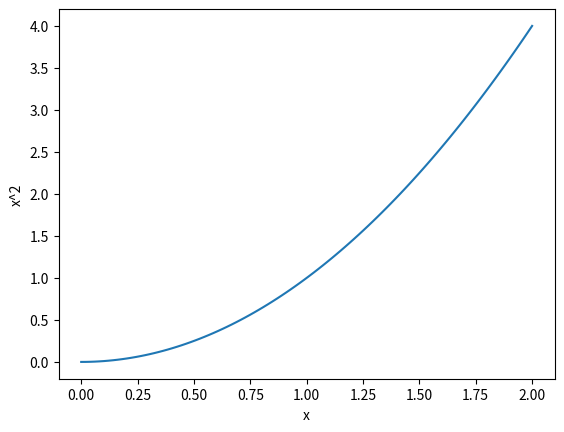

Reproduce this figure in Python. (Note: this script raises an exception after producing the figure.)
# La manera estándar es importar matplotlib directamente

import matplotlib

# En este caso usaremos el alias plt para referirnos de manera más abreviada a matplot.pyplot

import numpy as np
import matplotlib.pyplot as plt

%matplotlib inline

x = np.linspace(0, 2, 100)
print(x)

figure, ax = plt.subplots(2, 2)
print(ax)
print(figure)

ax[0,0]

# Go ahead and explicitly create a figure and an axes
fig, ax = plt.subplots(1, 1)

# Plot our x variable on the x-axis and x^2 on the y-axis
ax.plot(x, x**2)

# Add some labels to the plot

ax.set_xlabel('x')
ax.set_ylabel('x^2')

# Needed to reuse and see the updated plot while using inline
display(fig)

# Let's add a title with a bit of latex syntax
ax.set_title('$y = x^2$', fontdict={'size':22})

display(fig)

fig, ax = plt.subplots(1, 1)

# Plot a set of different polynomials.
# The label argument is used when generating a legend.
ax.plot(x, x, label='$x$')
ax.plot(x, x * x, label='$x^2$')
ax.plot(x, x**3, label='$x^3$')

# Add labels and title
ax.set_xlabel('x')
ax.set_ylabel('f(x)')
ax.set_title('Polynomials')

# Add gridlines
ax.grid(True)

# Add a legend to the upper left corner of the plot
ax.legend(loc='lower left')

help(plt.subplots)

fig, ax = plt.subplots(1, 3, figsize=(15,8))

# Plot a set of different polynomials.
# The label argument is used when generating a legend.
ax[0].plot(x, x, '-', label='$x$', c='blue')
ax[1].plot(x, x * x, '--', label='$x^2$')
ax[2].plot(x, x**3, '.', label='$x^3$')

# Add labels and title
for i in range(3):
    ax[i].set_xlabel('x')
    ax[i].set_ylabel('f(x)')
    ax[i].set_title('Polynomials')

    # Add gridlines
    ax[i].grid(True)

    # Add a legend to the upper left corner of the plot
    ax[i].legend(loc='upper left')

# El método savefig() nos permite guardar el gráfico como un archivo en el computador

fig.savefig('figures/grafico1.pdf')

# La extensión del nombre archivo determina el formato en que será guardado el gráfico

fig.savefig('figures/grafico1.png')



# Mediciones del periodo y semieje mayor de los planetas del Sistema Solar

p = np.array([0.214,0.615,1,1.88,11.9,29.4,83.7,163.7,247.9])
a = np.array([0.387,0.723,1,1.52,5.2,9.58,19.2,30.05,39.48])





